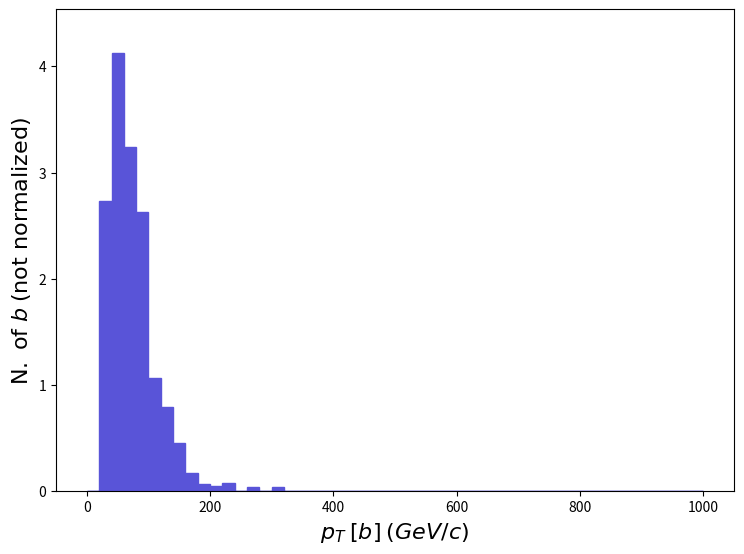

Python code for this plot: (Note: this script raises an exception after producing the figure.)
def selection_75():

    # Library import
    import numpy
    import matplotlib
    import matplotlib.pyplot   as plt
    import matplotlib.gridspec as gridspec

    # Library version
    matplotlib_version = matplotlib.__version__
    numpy_version      = numpy.__version__

    # Histo binning
    xBinning = numpy.linspace(0.0,1000.0,51,endpoint=True)

    # Creating data sequence: middle of each bin
    xData = numpy.array([10.0,30.0,50.0,70.0,90.0,110.0,130.0,150.0,170.0,190.0,210.0,230.0,250.0,270.0,290.0,310.0,330.0,350.0,370.0,390.0,410.0,430.0,450.0,470.0,490.0,510.0,530.0,550.0,570.0,590.0,610.0,630.0,650.0,670.0,690.0,710.0,730.0,750.0,770.0,790.0,810.0,830.0,850.0,870.0,890.0,910.0,930.0,950.0,970.0,990.0])

    # Creating weights for histo: y76_PT_0
    y76_PT_0_weights = numpy.array([0.0,2.734266,4.124571,3.244044,2.626131,1.0659,0.7878393,0.4479871,0.1699261,0.06179132,0.04634349,0.07723915,0.0,0.03089566,0.0,0.03089566,0.0,0.0,0.0,0.0,0.0,0.0,0.0,0.0,0.0,0.0,0.0,0.0,0.0,0.0,0.0,0.0,0.0,0.0,0.0,0.0,0.0,0.0,0.0,0.0,0.0,0.0,0.0,0.0,0.0,0.0,0.0,0.0,0.0,0.0])

    # Creating a new Canvas
    fig   = plt.figure(figsize=(8.75,6.25),dpi=80)
    frame = gridspec.GridSpec(1,1)
    pad   = fig.add_subplot(frame[0])

    # Creating a new Stack
    pad.hist(x=xData, bins=xBinning, weights=y76_PT_0_weights,\
             label="$testset$", histtype="stepfilled", rwidth=1.0,\
             color="#5954d8", edgecolor="#5954d8", linewidth=1, linestyle="solid",\
             bottom=None, cumulative=False, density=False, align="mid", orientation="vertical")


    # Axis
    plt.rc('text',usetex=False)
    plt.xlabel(r"$p_{T}$ $[ b ]$ $(GeV/c)$ ",\
               fontsize=16,color="black")
    plt.ylabel(r"$\mathrm{N.}\ \mathrm{of}\ b$ $(\mathrm{not}\ \mathrm{normalized})$",\
               fontsize=16,color="black")

    # Boundary of y-axis
    ymax=(y76_PT_0_weights).max()*1.1
    ymin=0 # linear scale
    #ymin=min([x for x in (y76_PT_0_weights) if x])/100. # log scale
    plt.gca().set_ylim(ymin,ymax)

    # Log/Linear scale for X-axis
    plt.gca().set_xscale("linear")
    #plt.gca().set_xscale("log",nonpositive="clip")

    # Log/Linear scale for Y-axis
    plt.gca().set_yscale("linear")
    #plt.gca().set_yscale("log",nonpositive="clip")

    # Saving the image
    plt.savefig('../../HTML/MadAnalysis5job_0/selection_75.png')
    plt.savefig('../../PDF/MadAnalysis5job_0/selection_75.png')
    plt.savefig('../../DVI/MadAnalysis5job_0/selection_75.eps')

# Running!
if __name__ == '__main__':
    selection_75()
